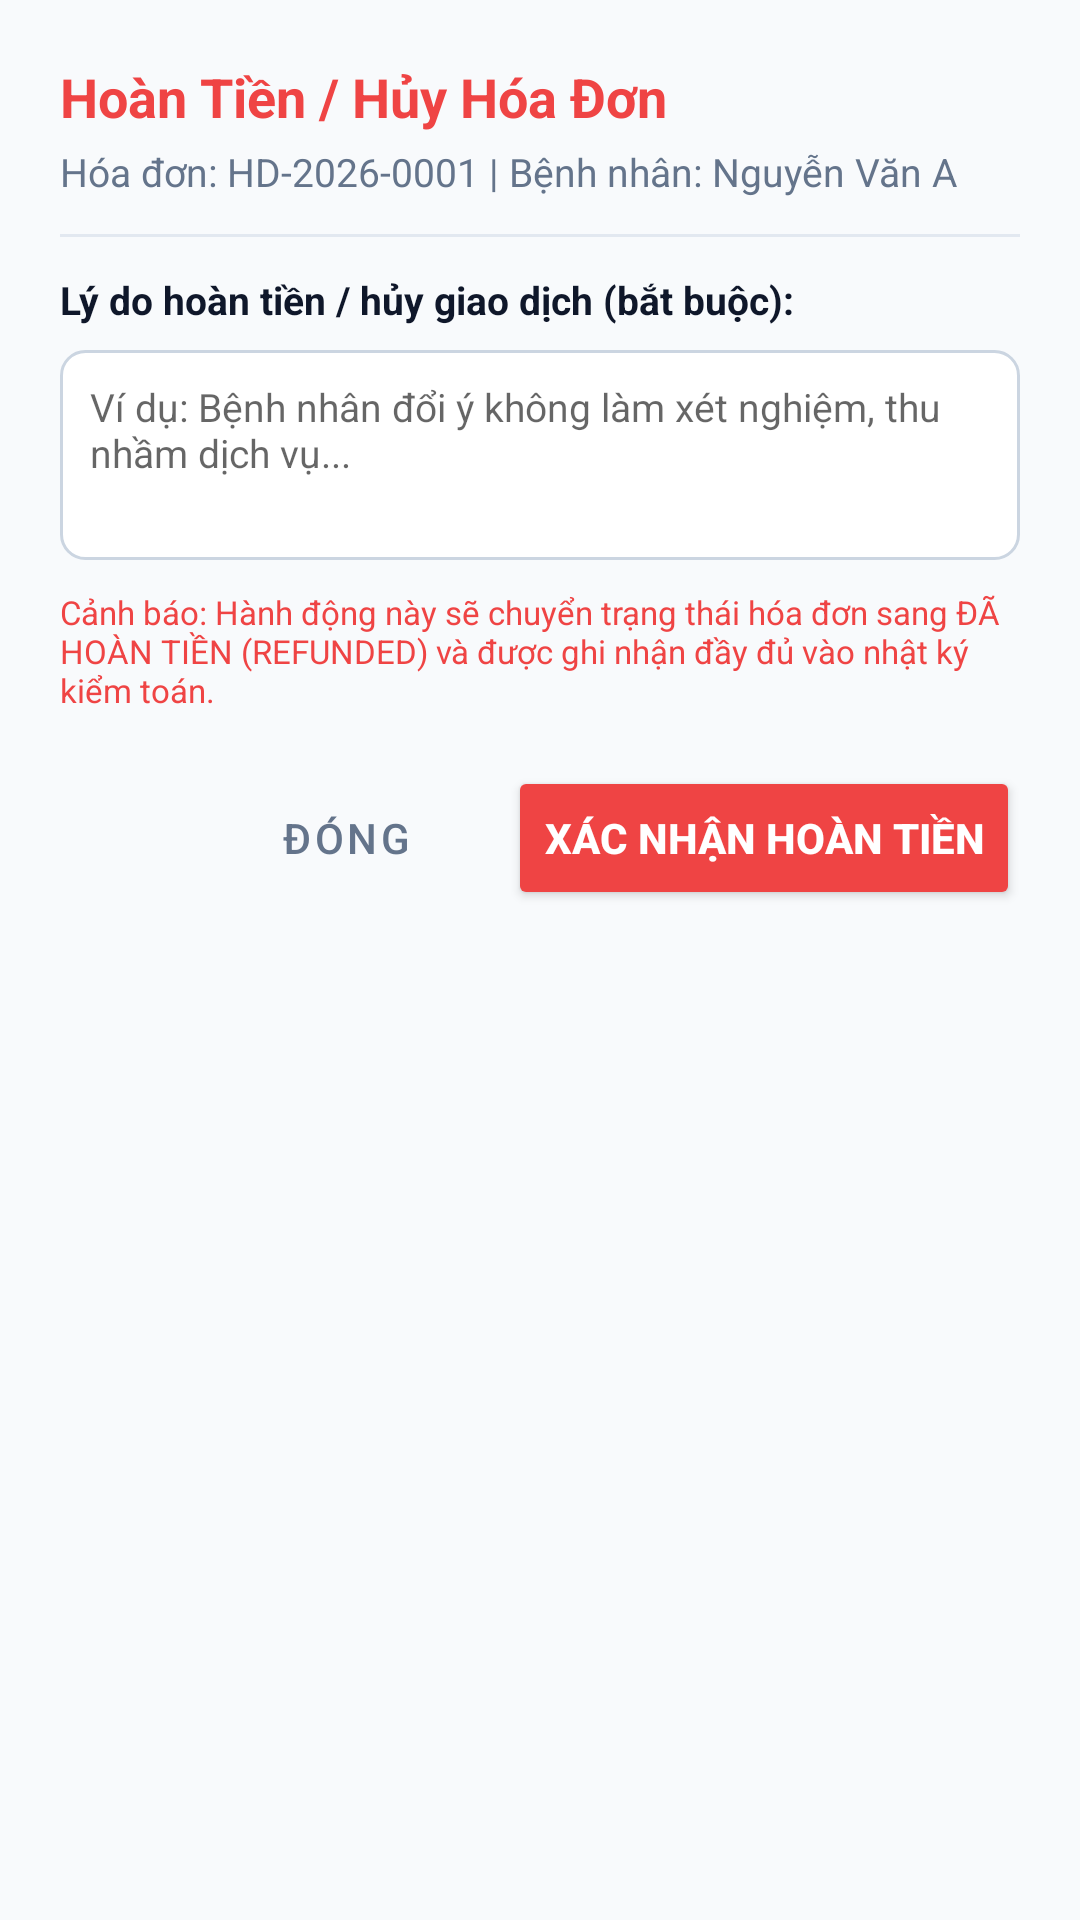

Write the Android layout XML for this screen, with the resource values it uses.
<!-- AndroidManifest.xml: application theme Theme.CarePlusClinic -->
<!-- res/layout/dialog_refund_invoice.xml -->
<?xml version="1.0" encoding="utf-8"?>
<LinearLayout xmlns:android="http://schemas.android.com/apk/res/android"
    android:layout_width="match_parent"
    android:layout_height="wrap_content"
    android:orientation="vertical"
    android:padding="20dp">

    <TextView
        android:id="@+id/tvRefundDialogTitle"
        android:layout_width="wrap_content"
        android:layout_height="wrap_content"
        android:text="Hoàn Tiền / Hủy Hóa Đơn"
        android:textColor="@color/accent_coral"
        android:textSize="18sp"
        android:textStyle="bold" />

    <TextView
        android:id="@+id/tvRefundDialogSubtitle"
        android:layout_width="wrap_content"
        android:layout_height="wrap_content"
        android:layout_marginTop="4dp"
        android:text="Hóa đơn: HD-2026-0001 | Bệnh nhân: Nguyễn Văn A"
        android:textColor="@color/text_secondary"
        android:textSize="13sp" />

    <View
        android:layout_width="match_parent"
        android:layout_height="1dp"
        android:layout_marginVertical="12dp"
        android:background="@color/divider" />

    <TextView
        android:layout_width="wrap_content"
        android:layout_height="wrap_content"
        android:text="Lý do hoàn tiền / hủy giao dịch (bắt buộc):"
        android:textColor="@color/text_primary"
        android:textSize="13sp"
        android:textStyle="bold" />

    <EditText
        android:id="@+id/etRefundReason"
        android:layout_width="match_parent"
        android:layout_height="70dp"
        android:layout_marginTop="8dp"
        android:background="@drawable/bg_input_field"
        android:gravity="top|start"
        android:hint="Ví dụ: Bệnh nhân đổi ý không làm xét nghiệm, thu nhầm dịch vụ..."
        android:inputType="textMultiLine"
        android:padding="10dp"
        android:textColor="@color/text_primary"
        android:textSize="13sp" />

    <TextView
        android:layout_width="match_parent"
        android:layout_height="wrap_content"
        android:layout_marginTop="10dp"
        android:text="Cảnh báo: Hành động này sẽ chuyển trạng thái hóa đơn sang ĐÃ HOÀN TIỀN (REFUNDED) và được ghi nhận đầy đủ vào nhật ký kiểm toán."
        android:textColor="@color/accent_coral"
        android:textSize="11sp" />

    <LinearLayout
        android:layout_width="match_parent"
        android:layout_height="wrap_content"
        android:layout_marginTop="18dp"
        android:gravity="end"
        android:orientation="horizontal">

        <Button
            android:id="@+id/btnCancelRefund"
            style="?attr/materialButtonOutlinedStyle"
            android:layout_width="wrap_content"
            android:layout_height="wrap_content"
            android:layout_marginEnd="10dp"
            android:text="Đóng"
            android:textColor="@color/text_secondary" />

        <Button
            android:id="@+id/btnConfirmRefund"
            android:layout_width="wrap_content"
            android:layout_height="wrap_content"
            android:backgroundTint="@color/accent_coral"
            android:text="Xác nhận hoàn tiền"
            android:textColor="@color/white"
            android:textStyle="bold" />
    </LinearLayout>
</LinearLayout>
<!-- resources referenced by this layout -->
<resources>
  <color name="accent_coral">#EF4444</color>
  <color name="divider">#E2E8F0</color>
  <color name="text_primary">#0F172A</color>
  <color name="text_secondary">#64748B</color>
  <color name="white">#FFFFFF</color>
  <!-- drawable bg_input_field (drawable) -->
  <?xml version="1.0" encoding="utf-8"?>
  <shape xmlns:android="http://schemas.android.com/apk/res/android"
      android:shape="rectangle">
      <solid android:color="@color/white" />
      <stroke
          android:width="1dp"
          android:color="@color/border" />
      <corners android:radius="8dp" />
      <padding
          android:bottom="10dp"
          android:left="12dp"
          android:right="12dp"
          android:top="10dp" />
  </shape>
  <style name="Theme.CarePlusClinic" parent="Theme.MaterialComponents.DayNight.NoActionBar">
          
          <item name="colorPrimary">@color/primary</item>
          <item name="colorPrimaryVariant">@color/primary_dark</item>
          <item name="colorOnPrimary">@color/white</item>
          
          <item name="colorSecondary">@color/accent_green</item>
          <item name="colorSecondaryVariant">@color/accent_green</item>
          <item name="colorOnSecondary">@color/white</item>
          
          <item name="android:statusBarColor">@color/primary_dark</item>
          <item name="android:windowBackground">@color/background</item>
      </style>
  <color name="border">#CBD5E1</color>
  <color name="primary">#087F8C</color>
  <color name="primary_dark">#065A64</color>
  <color name="accent_green">#10B981</color>
  <color name="background">#F8FAFC</color>
</resources>
